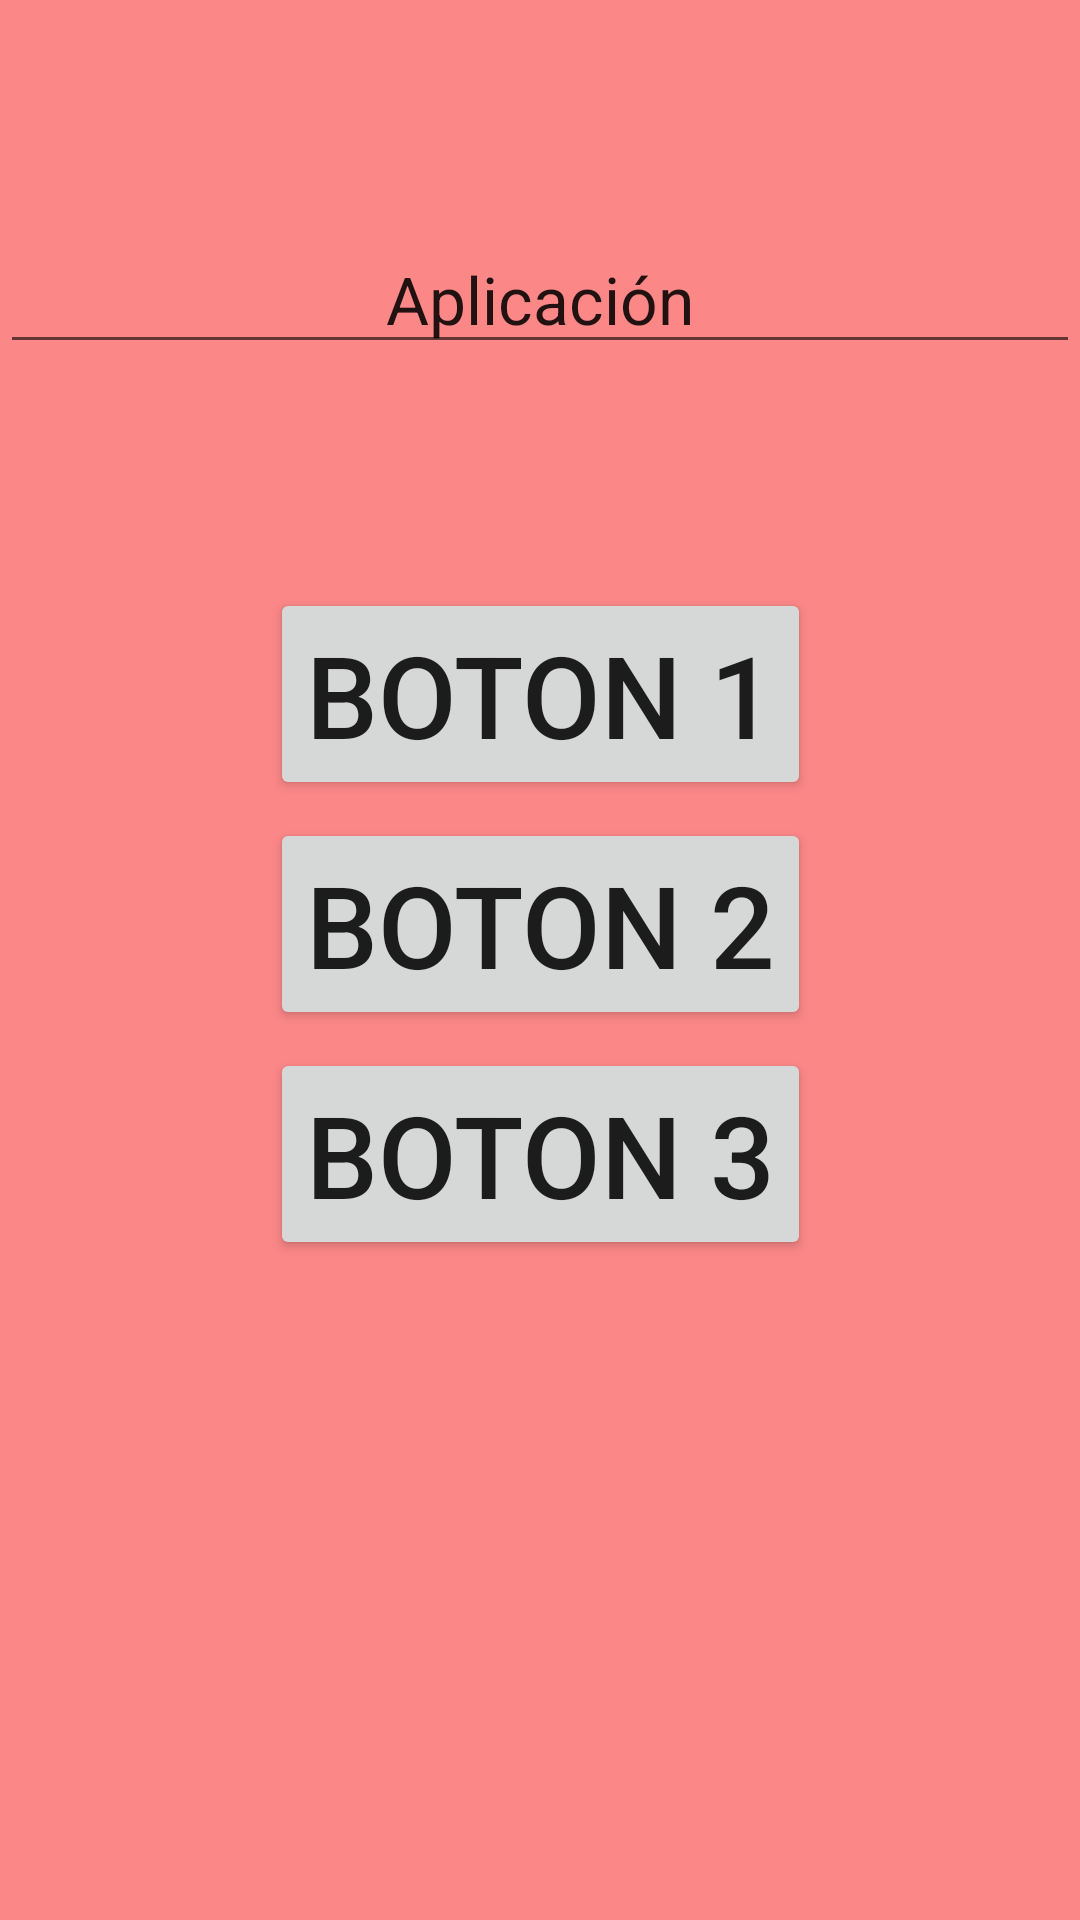

The Android layout XML behind this screen, and the referenced resources:
<!-- AndroidManifest.xml: application theme Theme.AplicaciónNavegaciónBasica -->
<!-- res/layout/activity_main.xml -->
<?xml version="1.0" encoding="utf-8"?>
<androidx.constraintlayout.widget.ConstraintLayout
    xmlns:android="http://schemas.android.com/apk/res/android"
    xmlns:app="http://schemas.android.com/apk/res-auto"
    xmlns:tools="http://schemas.android.com/tools"
    android:layout_width="match_parent"
    android:layout_height="match_parent"
    tools:context=".MainActivity"
    android:background="#FB8787">

    <Button
        android:id="@+id/boton1"
        android:layout_width="wrap_content"
        android:layout_height="wrap_content"
        android:text="boton 1"
        android:textSize="38dp"
        android:layout_margin="6dp"
        app:layout_constraintBottom_toBottomOf="parent"
        app:layout_constraintEnd_toEndOf="parent"
        app:layout_constraintStart_toStartOf="parent"
        app:layout_constraintTop_toTopOf="parent"
        app:layout_constraintVertical_bias="0.341" />


    <Button
        android:id="@+id/boton2"
        android:layout_width="wrap_content"
        android:layout_height="wrap_content"
        android:layout_margin="6dp"
        android:text="boton 2"
        android:textSize="38dp"
        app:layout_constraintEnd_toEndOf="parent"
        app:layout_constraintStart_toStartOf="parent"
        app:layout_constraintTop_toBottomOf="@+id/boton1" />


    <Button
        android:id="@+id/boton3"
        android:layout_width="wrap_content"
        android:layout_height="wrap_content"
        android:text="boton 3"
        android:textSize="38dp"
        android:layout_margin="6dp"
        app:layout_constraintEnd_toEndOf="parent"
        app:layout_constraintStart_toStartOf="parent"
        app:layout_constraintTop_toBottomOf="@+id/boton2" />

    <EditText
        android:id="@+id/textoedit"
        android:layout_width="match_parent"
        android:layout_height="wrap_content"
        android:gravity="center"
        android:text="@string/aplicaci_n"
        android:textAlignment="center"
        android:textSize="22dp"
        app:layout_constraintBottom_toTopOf="@+id/boton1"
        app:layout_constraintEnd_toEndOf="parent"
        app:layout_constraintStart_toStartOf="parent"
        app:layout_constraintTop_toTopOf="parent" />


</androidx.constraintlayout.widget.ConstraintLayout>
<!-- resources referenced by this layout -->
<resources>
  <string name="aplicaci_n">Aplicación</string>
  <style name="Theme.AplicaciónNavegaciónBasica" parent="Theme.MaterialComponents.DayNight.DarkActionBar">
          
          <item name="colorPrimary">@color/purple_500</item>
          <item name="colorPrimaryVariant">@color/purple_700</item>
          <item name="colorOnPrimary">@color/white</item>
          
          <item name="colorSecondary">@color/teal_200</item>
          <item name="colorSecondaryVariant">@color/teal_700</item>
          <item name="colorOnSecondary">@color/black</item>
          
          <item name="android:statusBarColor" tools:targetApi="l">?attr/colorPrimaryVariant</item>
          
      </style>
  <!-- not gathered from this repository: default colours our renderer supplied (Android Studio template values) -->
  <color name="purple_500">#FF6200EE</color>
  <color name="purple_700">#FF3700B3</color>
  <color name="teal_200">#FF03DAC5</color>
  <color name="teal_700">#FF018786</color>
  <color name="black">#FF000000</color>
  <color name="white">#FFFFFFFF</color>
</resources>
